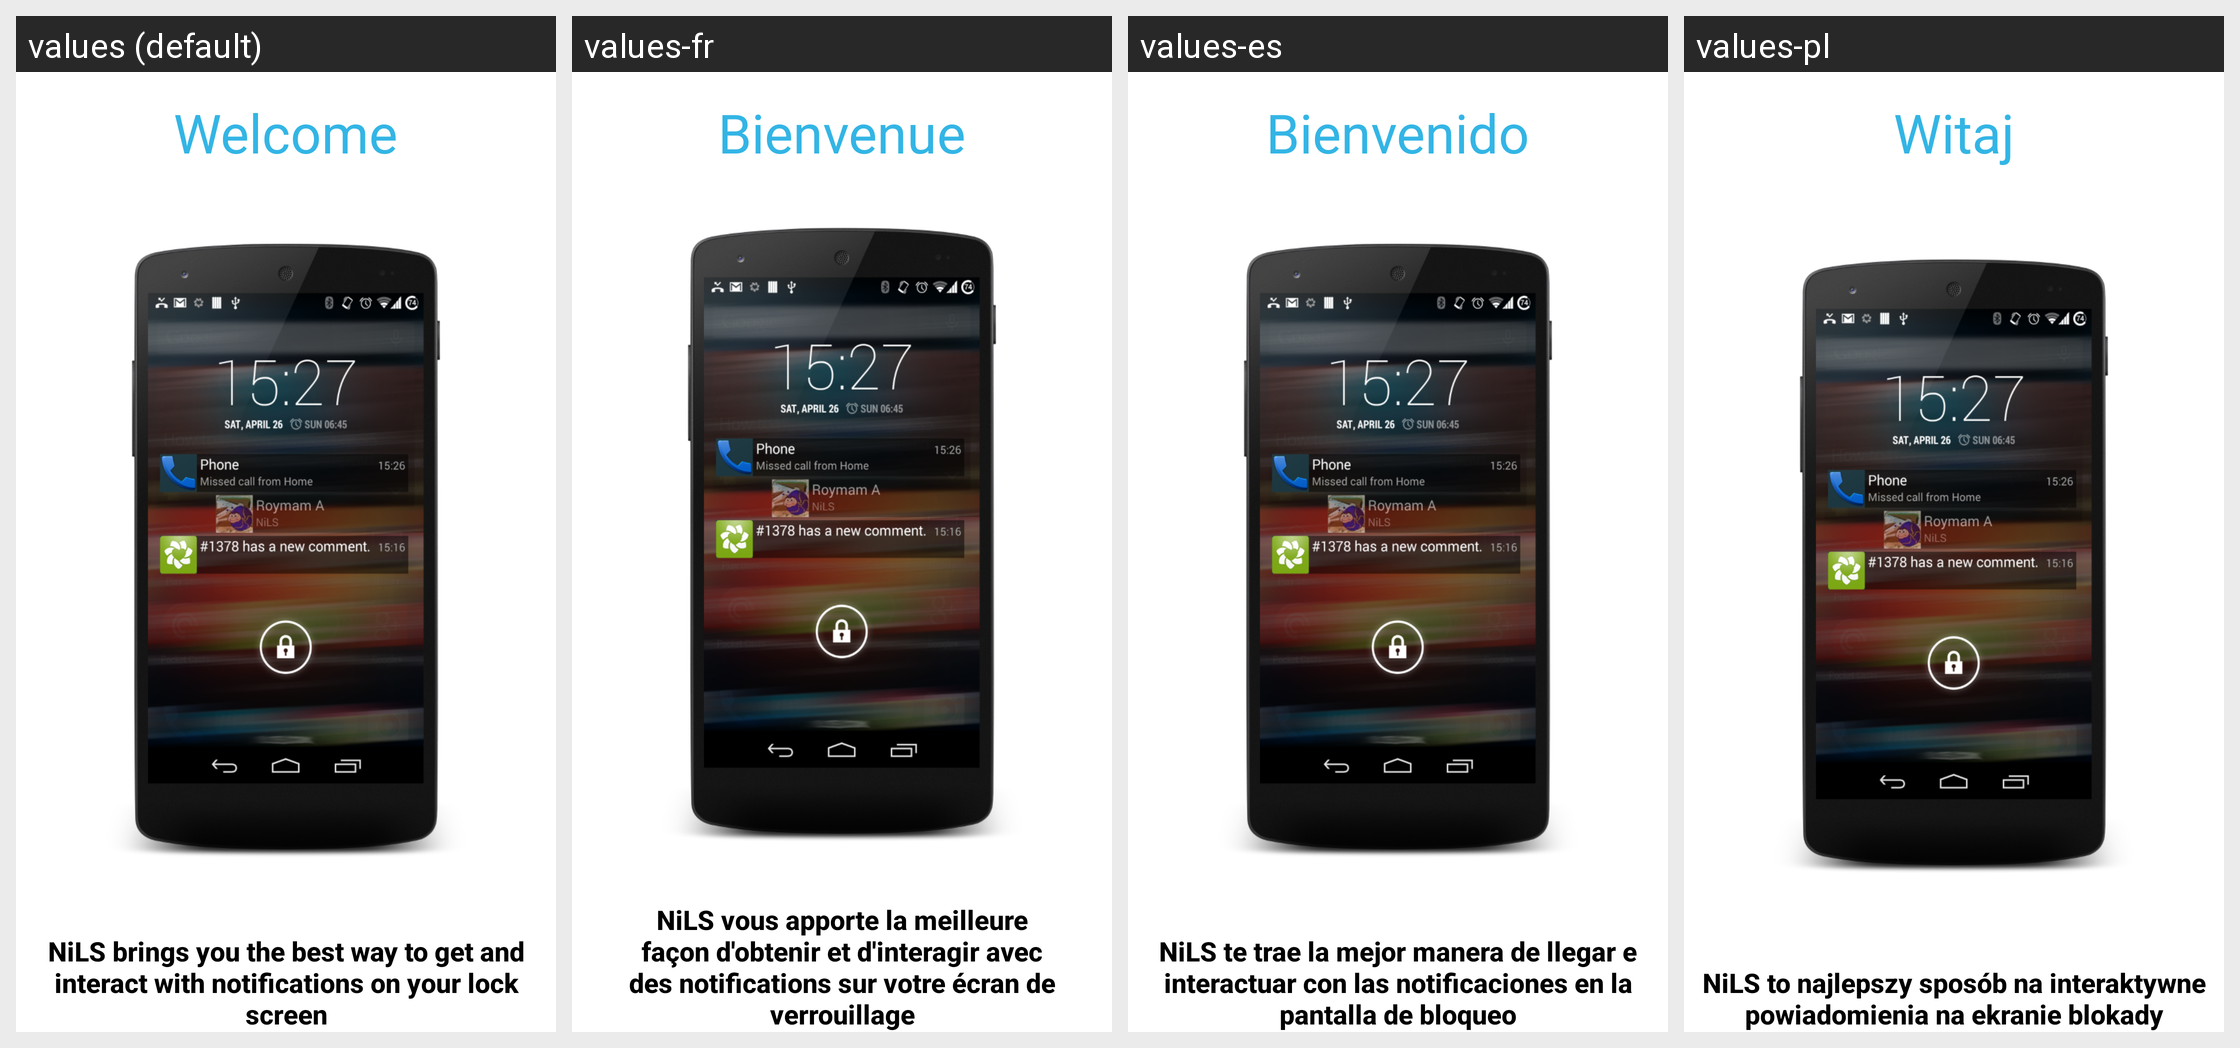

Locale-by-locale string values for the Android screen shown in this grid:
Android screen res/layout/welcome_tutorial_1.xml rendered under 4 locales, left to right: values (default), values-fr, values-es, values-pl. Device: Nexus 5 (rendered at 1080×1920; each locale shown at half size, 540×960, under a caption strip naming it); theme Theme.MaterialComponents.DayNight.NoActionBar.
Other locales in the repository, not shown: values-de.
Strings drawn on this screen, with the default value and each locale's value (text and hints the layout hard-codes, and strings that could not be matched under every locale, appear in the picture but are not listed):

tutorial_1_title_1
  values: Welcome
  values-fr: Bienvenue
  values-es: Bienvenido
  values-pl: Witaj

tutorial_1_text_1
  values: NiLS brings you the best way to get and interact with notifications on your lock screen
  values-fr: NiLS vous apporte la meilleure façon d'obtenir et d'interagir avec des notifications sur votre écran de verrouillage
  values-es: NiLS te trae la mejor manera de llegar e interactuar con las notificaciones en la pantalla de bloqueo
  values-pl: NiLS to najlepszy sposób na interaktywne powiadomienia na ekranie blokady
